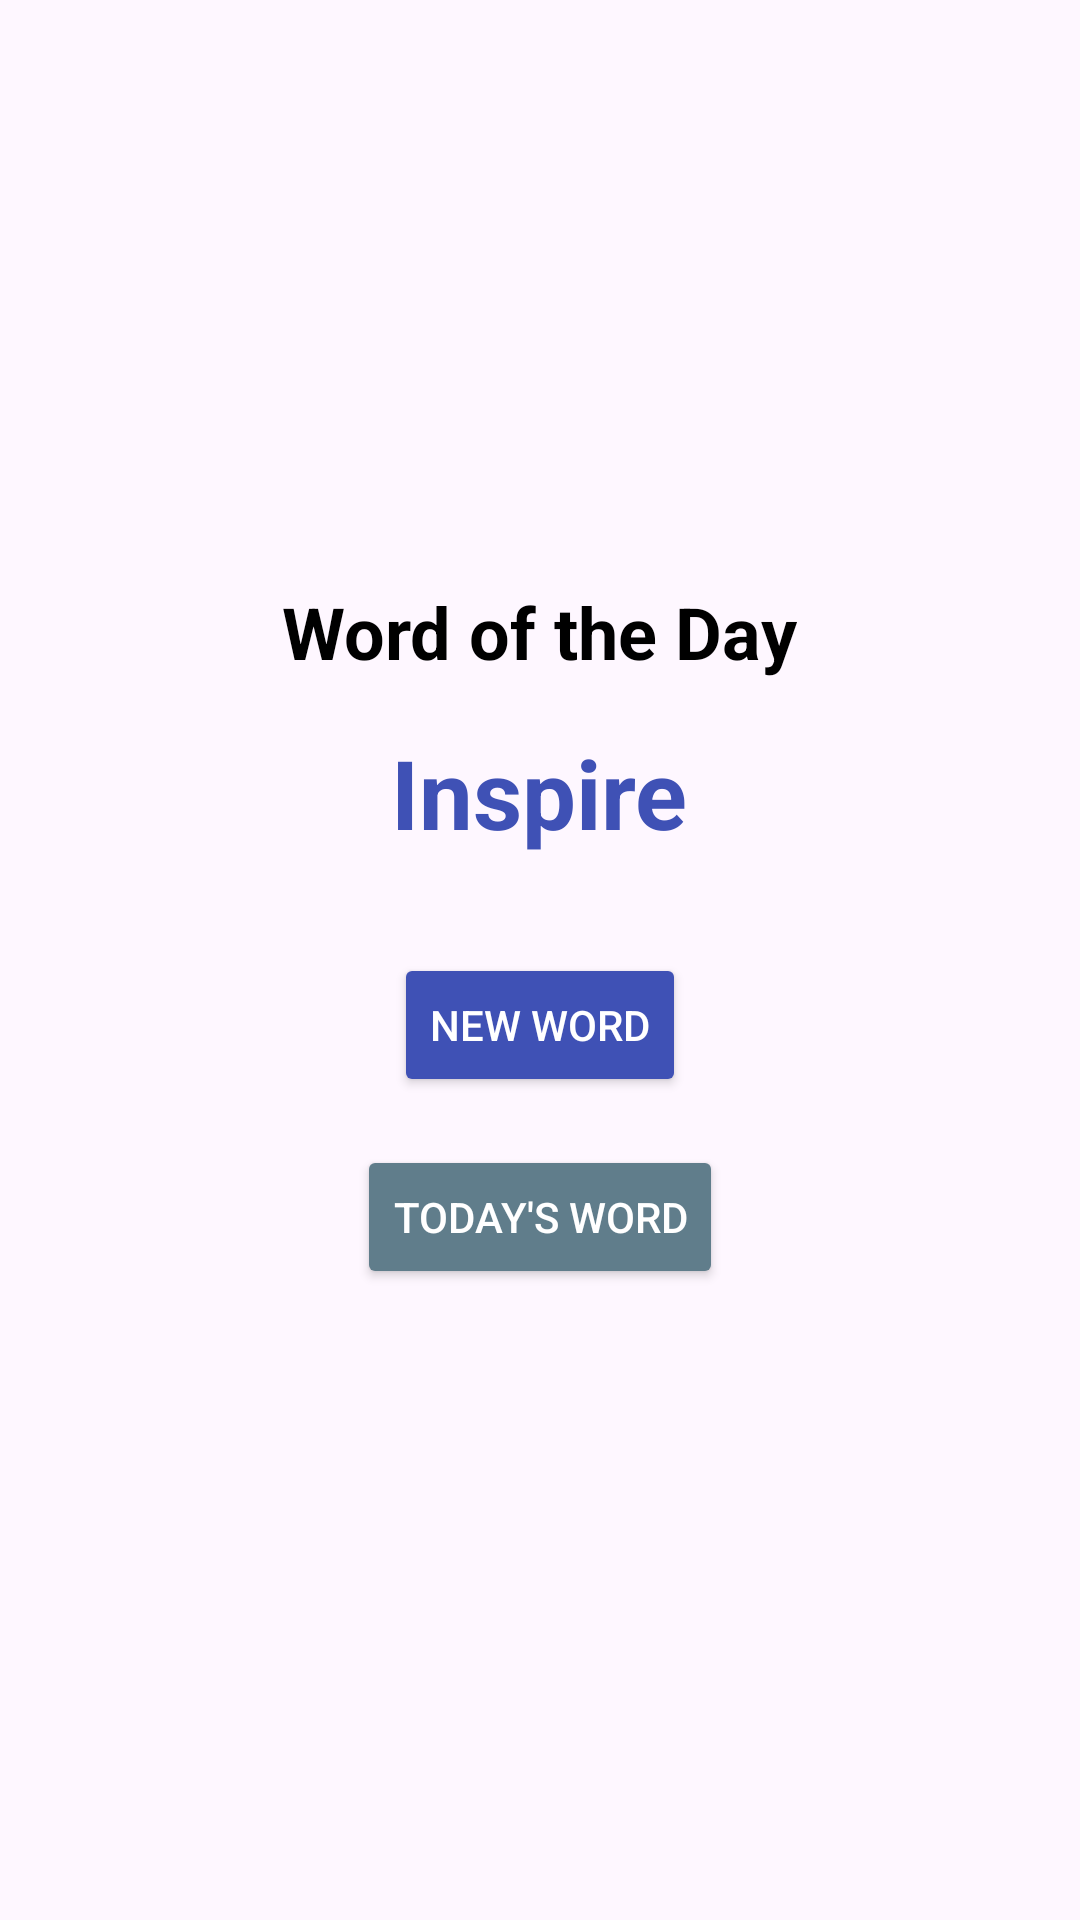

This screen was rendered from an Android layout file. Write that file and the resources it references.
<!-- AndroidManifest.xml: application theme Theme.FinalProjectEnglish -->
<!-- res/layout/fragment_home.xml -->
<?xml version="1.0" encoding="utf-8"?>
<LinearLayout xmlns:android="http://schemas.android.com/apk/res/android"
    xmlns:app="http://schemas.android.com/apk/res-auto"
    android:layout_width="match_parent"
    android:layout_height="match_parent"
    android:orientation="vertical"
    android:padding="24dp"
    android:gravity="center">

    
    <TextView
        android:id="@+id/wordTitle"
        android:layout_width="wrap_content"
        android:layout_height="wrap_content"
        android:text="Word of the Day"
        android:textSize="24sp"
        android:textStyle="bold"
        android:textColor="#000000"
        android:layout_marginBottom="16dp" />

    
    <TextView
        android:id="@+id/wordText"
        android:layout_width="wrap_content"
        android:layout_height="wrap_content"
        android:text="Inspire"
        android:textSize="32sp"
        android:textStyle="bold"
        android:textColor="#3F51B5"
        android:layout_marginBottom="16dp" />

    
    <ImageButton
        android:id="@+id/speakButton"
        android:layout_width="wrap_content"
        android:layout_height="wrap_content"
        android:background="@android:color/transparent"
        android:contentDescription="Listen"
        android:src="@drawable/baseline_volume_up_24"
        app:tint="#3F51B5" />
    <Button
        android:id="@+id/newWordButton"
        android:layout_width="wrap_content"
        android:layout_height="wrap_content"
        android:text="New Word"
        android:textColor="#FFFFFF"
        android:backgroundTint="#3F51B5"
        android:layout_marginTop="16dp"
        android:layout_marginBottom="16dp" />
    <Button
        android:id="@+id/todayWordButton"
        android:layout_width="wrap_content"
        android:layout_height="wrap_content"
        android:text="Today's Word"
        android:textColor="#FFFFFF"
        android:backgroundTint="#607D8B"
        android:layout_marginBottom="16dp" />
</LinearLayout>
<!-- resources referenced by this layout -->
<resources>
  <style name="Theme.FinalProjectEnglish" parent="Base.Theme.FinalProjectEnglish" />
  <style name="Base.Theme.FinalProjectEnglish" parent="Theme.Material3.DayNight.NoActionBar">
          
          
      </style>
</resources>
